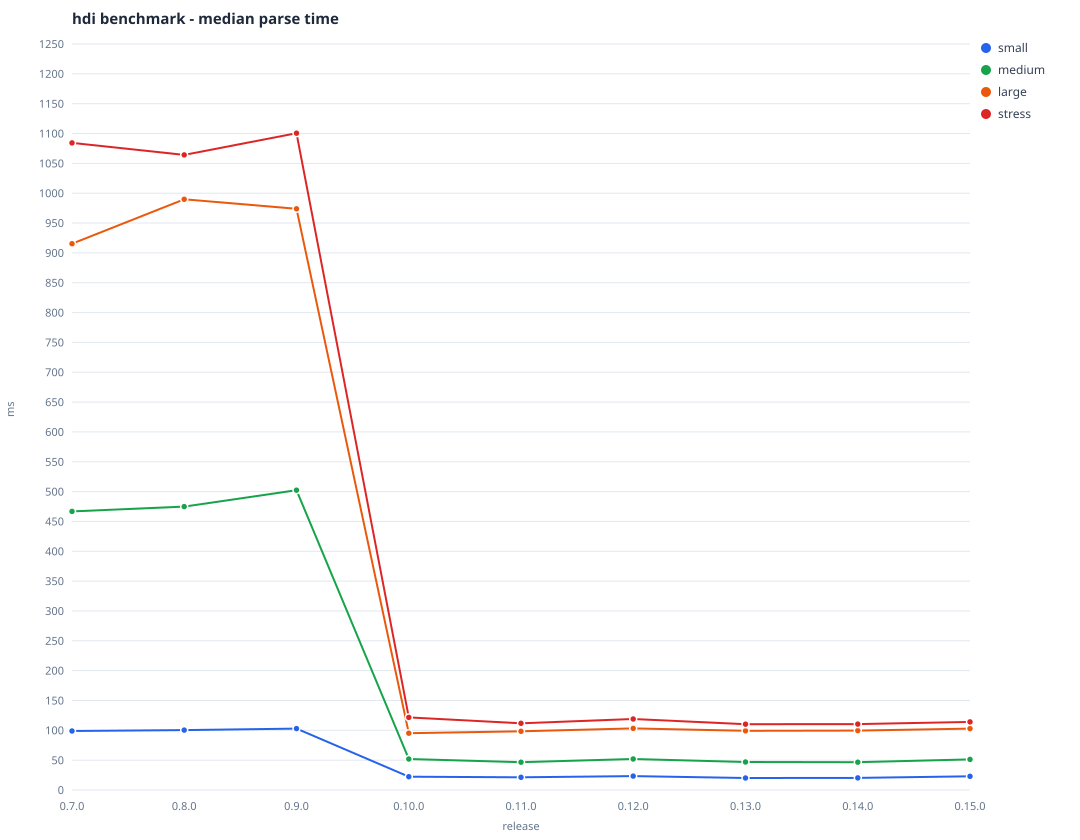

Values plotted in this chart, from the file beside it:
timestamp, version, machine, fixture, lines, median_ms
2026-03-17T22:32:43Z, 0.7.0, Apple_M1_Pro_8c, small, 21, 98.8
2026-03-17T22:32:43Z, 0.7.0, Apple_M1_Pro_8c, medium, 164, 466.8
2026-03-17T22:32:43Z, 0.7.0, Apple_M1_Pro_8c, large, 439, 915.3
2026-03-17T22:32:43Z, 0.7.0, Apple_M1_Pro_8c, stress, 561, 1084
2026-03-17T22:37:47Z, 0.8.0, Apple_M1_Pro_8c, small, 21, 100.3
2026-03-17T22:37:47Z, 0.8.0, Apple_M1_Pro_8c, medium, 164, 474.8
2026-03-17T22:37:47Z, 0.8.0, Apple_M1_Pro_8c, large, 439, 989.7
2026-03-17T22:37:47Z, 0.8.0, Apple_M1_Pro_8c, stress, 561, 1064
2026-03-17T22:53:19Z, 0.9.0, Apple_M1_Pro_8c, small, 21, 102.8
2026-03-17T22:53:19Z, 0.9.0, Apple_M1_Pro_8c, medium, 164, 502.4
2026-03-17T22:53:19Z, 0.9.0, Apple_M1_Pro_8c, large, 439, 973.9
2026-03-17T22:53:19Z, 0.9.0, Apple_M1_Pro_8c, stress, 561, 1100
2026-03-17T23:41:17Z, 0.10.0, Apple_M1_Pro_8c, small, 21, 22.3
2026-03-17T23:41:17Z, 0.10.0, Apple_M1_Pro_8c, medium, 164, 52.0
2026-03-17T23:41:17Z, 0.10.0, Apple_M1_Pro_8c, large, 439, 95.1
2026-03-17T23:41:17Z, 0.10.0, Apple_M1_Pro_8c, stress, 561, 121.6
2026-03-18T10:58:48Z, 0.11.0, Apple_M1_Pro_8c, small, 21, 21.2
2026-03-18T10:58:48Z, 0.11.0, Apple_M1_Pro_8c, medium, 164, 46.6
2026-03-18T10:58:48Z, 0.11.0, Apple_M1_Pro_8c, large, 439, 98.3
2026-03-18T10:58:48Z, 0.11.0, Apple_M1_Pro_8c, stress, 561, 111.8
2026-03-18T12:25:49Z, 0.12.0, Apple_M1_Pro_8c, small, 21, 23.3
2026-03-18T12:25:49Z, 0.12.0, Apple_M1_Pro_8c, medium, 164, 52.0
2026-03-18T12:25:49Z, 0.12.0, Apple_M1_Pro_8c, large, 439, 103.3
2026-03-18T12:25:49Z, 0.12.0, Apple_M1_Pro_8c, stress, 561, 118.9
2026-03-19T23:13:36Z, 0.13.0, Apple_M1_Pro_8c, small, 21, 20.1
2026-03-19T23:13:36Z, 0.13.0, Apple_M1_Pro_8c, medium, 164, 46.9
2026-03-19T23:13:36Z, 0.13.0, Apple_M1_Pro_8c, large, 439, 99.2
2026-03-19T23:13:36Z, 0.13.0, Apple_M1_Pro_8c, stress, 561, 110.2
2026-03-19T23:19:15Z, 0.14.0, Apple_M1_Pro_8c, small, 21, 20.3
2026-03-19T23:19:15Z, 0.14.0, Apple_M1_Pro_8c, medium, 164, 46.6
2026-03-19T23:19:15Z, 0.14.0, Apple_M1_Pro_8c, large, 439, 99.6
2026-03-19T23:19:15Z, 0.14.0, Apple_M1_Pro_8c, stress, 561, 110.5
2026-03-20T19:19:54Z, 0.15.0, Apple_M1_Pro_8c, small, 21, 22.9
2026-03-20T19:19:54Z, 0.15.0, Apple_M1_Pro_8c, medium, 164, 51.3
2026-03-20T19:19:54Z, 0.15.0, Apple_M1_Pro_8c, large, 439, 102.8
2026-03-20T19:19:54Z, 0.15.0, Apple_M1_Pro_8c, stress, 561, 114.1
